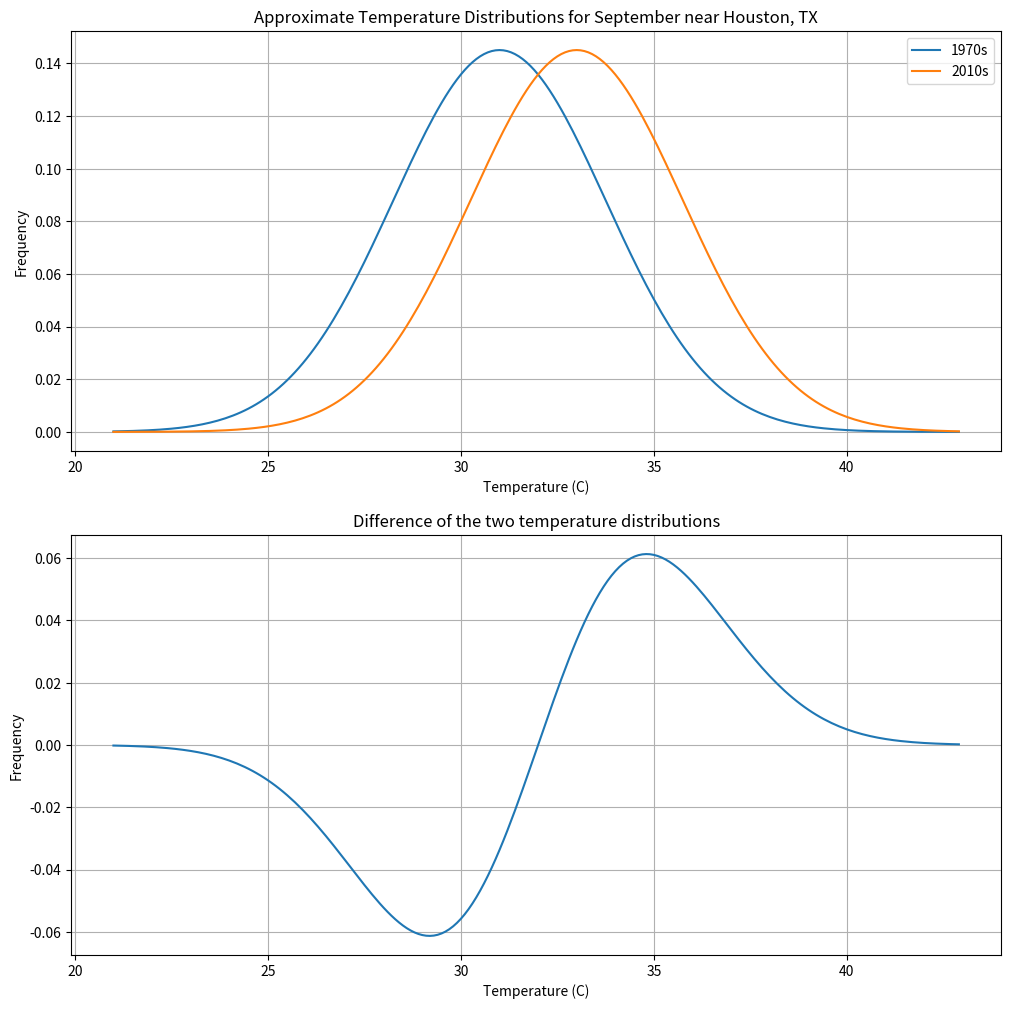

Here is the Python script that generated this plot:
import numpy as np
import matplotlib.pyplot as plt
from scipy.stats import norm
import statistics

# ....These distributions roughly approximate those in Figure 1.1 in Dessler's Introduction to Modern Climate Change
x = np.arange(21, 43, 0.1)
H1970s = norm.pdf(x, 31, 2.75)
H2010s = norm.pdf(x, 33, 2.75)


plt.figure(figsize=(12,12))
plt.subplot(211)
plt.plot(x, H1970s)
plt.plot(x, H2010s)
plt.grid(True)
plt.xlabel('Temperature (C)')
plt.ylabel('Frequency')
plt.title('Approximate Temperature Distributions for September near Houston, TX')
plt.legend(['1970s', '2010s'])
plt.subplot(212)
plt.plot(x, H2010s-H1970s)
plt.xlabel('Temperature (C)')
plt.ylabel('Frequency')
plt.title('Difference of the two temperature distributions')
plt.grid(True)

